Run: headless pygame with SDL's dummy video driver; simulated clock (each Clock.tick advances the game by its frame time, no real sleeping); random seed 0; keys injected as events and as key.get_pressed() state; mouse plan: one left click at the window centre at the start of phase 2, then a move to the lower-right quarter at the start of phase 3.
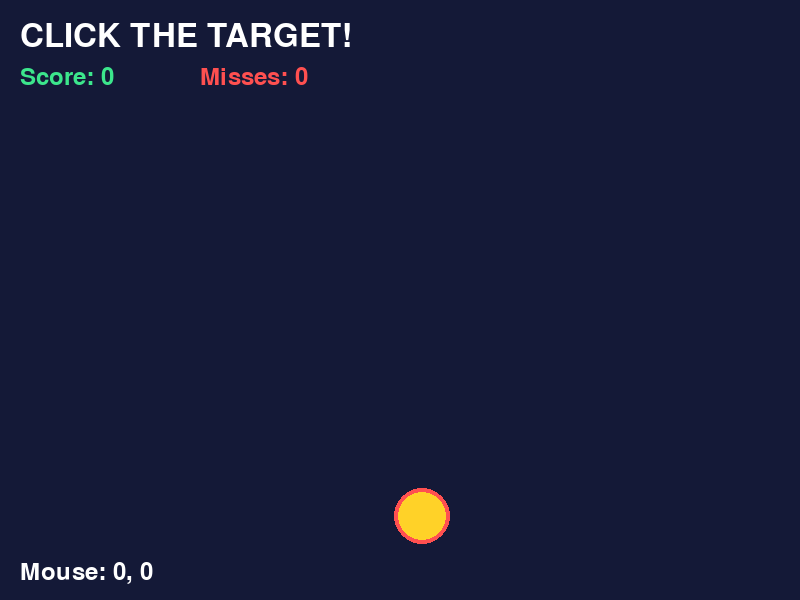
Frame 1 of 4 · flips 1–60 · no input
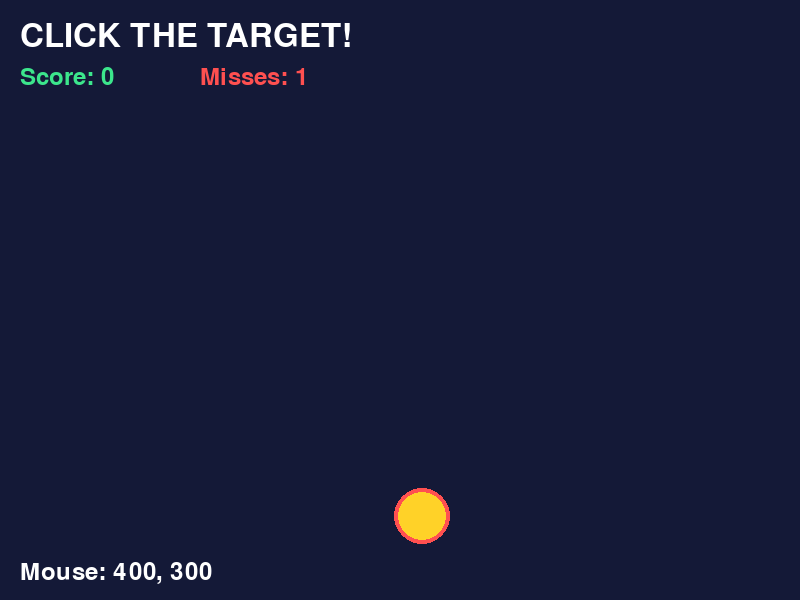
Frame 2 of 4 · flips 61–180 · clicked the window centre · tapped SPACE, RETURN · held RIGHT (→), D
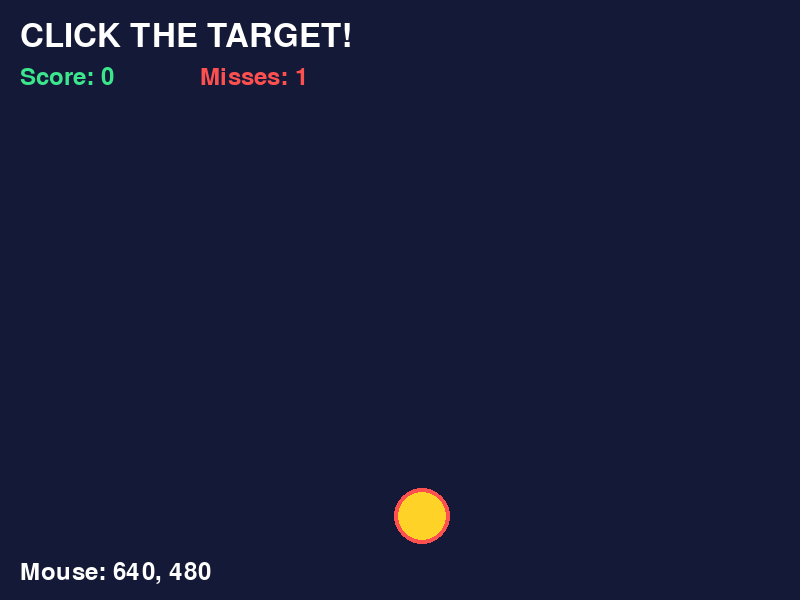
Frame 3 of 4 · flips 181–300 · moved the mouse to the lower-right quarter · held DOWN (↓), S
Frame 4 of 4 · flips 301–420 · held LEFT (←), A, UP (↑), W · screen unchanged from frame 3, image omitted

The pygame program that drew these frames:


import pygame
import random

pygame.init()

# Window
WIDTH, HEIGHT = 800, 600
screen = pygame.display.set_mode((WIDTH, HEIGHT))
pygame.display.set_caption("Lesson 6 - Click the Target")

clock = pygame.time.Clock()
font = pygame.font.SysFont(None, 36)
big_font = pygame.font.SysFont(None, 48)

# Colors
BACKGROUND = (20, 25, 55)
WHITE = (255, 255, 255)
YELLOW = (255, 210, 40)
RED = (255, 80, 80)
GREEN = (60, 230, 140)

# Target
radius = 28
target_x = random.randint(radius, WIDTH - radius)
target_y = random.randint(100 + radius, HEIGHT - radius)

score = 0
misses = 0
running = True

while running:
    for event in pygame.event.get():
        if event.type == pygame.QUIT:
            running = False

        elif event.type == pygame.MOUSEBUTTONDOWN:
            if event.button == 1:
                mx, my = event.pos

                # Distance from click to target center
                dx = mx - target_x
                dy = my - target_y

                if dx * dx + dy * dy <= radius * radius:
                    score += 1
                    target_x = random.randint(radius, WIDTH - radius)
                    target_y = random.randint(
                        100 + radius, HEIGHT - radius
                    )
                else:
                    misses += 1

    # Draw background
    screen.fill(BACKGROUND)

    # Header
    title = big_font.render("CLICK THE TARGET!", True, WHITE)
    screen.blit(title, (20, 20))

    score_text = font.render(f"Score: {score}", True, GREEN)
    screen.blit(score_text, (20, 65))

    miss_text = font.render(f"Misses: {misses}", True, RED)
    screen.blit(miss_text, (200, 65))

    # Draw target
    pygame.draw.circle(
        screen, YELLOW, (target_x, target_y), radius
    )
    pygame.draw.circle(
        screen, RED, (target_x, target_y), radius, 4
    )

    # Show mouse position
    mx, my = pygame.mouse.get_pos()
    mouse_text = font.render(
        f"Mouse: {mx}, {my}", True, WHITE
    )
    screen.blit(mouse_text, (20, HEIGHT - 40))

    pygame.display.flip()
    clock.tick(60)

pygame.quit()
